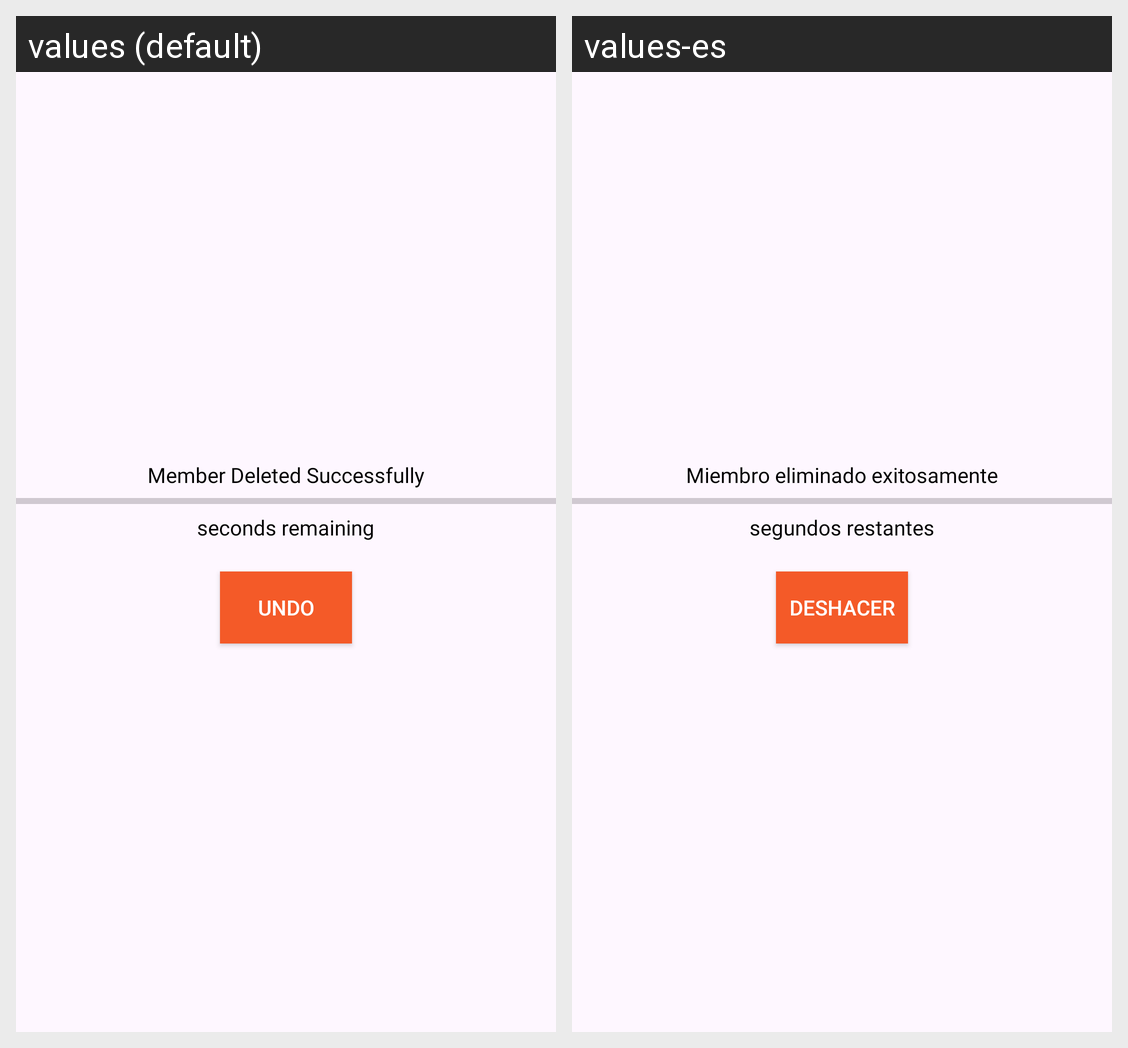

Translations of the strings shown on this Android screen, per locale in the grid:
Android screen res/layout/dialog_member_deleted.xml rendered under 2 locales, left to right: values (default), values-es. Device: Nexus 5 (rendered at 1080×1920; each locale shown at half size, 540×960, under a caption strip naming it); theme Theme.ToDistory.
Strings drawn on this screen, with the default value and each locale's value (text and hints the layout hard-codes, and strings that could not be matched under every locale, appear in the picture but are not listed):

member_deleted_successfully
  values: Member Deleted Successfully
  values-es: Miembro eliminado exitosamente

seconds_remaining
  values: seconds remaining
  values-es: segundos restantes

undo
  values: Undo
  values-es: Deshacer
